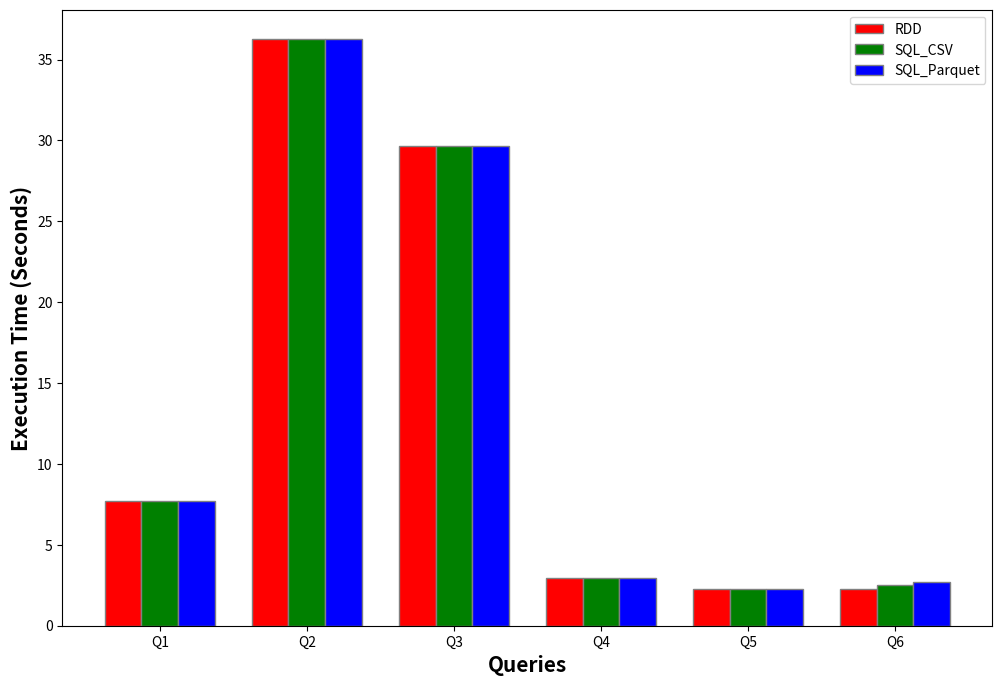

Generate this figure with matplotlib:
#!/usr/bin/env python3.8
import numpy as np 
import matplotlib.pyplot as plt 
 
# set width of bar 
barWidth = 0.25
fig = plt.subplots(figsize =(12, 8)) 

#Change here with outhput of coresponing run times
# set height of bar 
RDD = [7.69, 36.27, 29.67, 2.95, 2.27, 2.3] 
SQL_CSV = [7.69, 36.27, 29.67, 2.95, 2.27, 2.5] 
SQL_PARQUET = [7.69, 36.27, 29.67, 2.95, 2.27, 2.7] 
 
# Set position of bar on X axis 
br1 = np.arange(len(RDD)) 
br2 = [x + barWidth for x in br1] 
br3 = [x + barWidth for x in br2] 
 
# Make the plot
plt.bar(br1, RDD, color ='r', width = barWidth, 
        edgecolor ='grey', label ='RDD') 
plt.bar(br2, SQL_CSV, color ='g', width = barWidth, 
        edgecolor ='grey', label ='SQL_CSV') 
plt.bar(br3, SQL_PARQUET, color ='b', width = barWidth, 
        edgecolor ='grey', label ='SQL_Parquet') 
 
# Adding Xticks 
plt.xlabel('Queries', fontweight ='bold', fontsize = 15) 
plt.ylabel('Execution Time (Seconds)', fontweight ='bold', fontsize = 15) 
plt.xticks([r + barWidth for r in range(len(RDD))], 
        ['Q1', 'Q2', 'Q3', 'Q4', 'Q5','Q6'])
 
plt.legend()
plt.show() 
